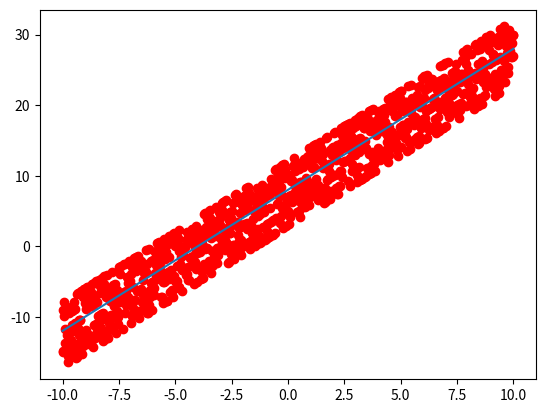

Generate this figure with matplotlib:
import numpy as np
import matplotlib.pyplot as plt

class Perceptron:
  def __init__(self, num_inputs, learning_rate=0.1):
    self.weights = np.random.rand(num_inputs + 1)
    self.learning_rate = learning_rate

  def weighted_sum(self, inputs):
    Z = np.dot(inputs, self.weights[1:]) + self.weights[0]
    return Z

  def predict(self, X):
    if X.ndim==1:
      Z = np.dot(X, self.weights[1:] + self.weights[0])
      return self.Z
    else:
      Z = np.array([self.weighted_sum(x) for x in X])
      return self.Z

  def loss(self, prediction, target):
    return target - prediction

  def fit(self, X, y, tolerance, n_epochs=100):
    for i in range(n_epochs):
      y_pred = self.predict(X)
      error = self.loss(y_pred, y)
      mse = (error)**2
      if mse < 10**-5:
        return mse
      
      change_w = -2 * X *error
      change_b = -2 * error
      w_new = self.weights[1:] - self.learning_rate * change_w 
      b_new = self.weights[0] - self.learning_rate * change_b 
      self.weights[1:] = w_new 
      self.weights[0] = b_new


    
if __name__ == '__main__':
  
    x = np.linspace(-10, 10, 1000)
    y = 2*x + 8

    error = np.random.randint(-5, 5, 1000)
    y_synt = y + error

    plt.plot(x, y_synt, 'o', c="r")
    plt.plot(x, y)
    plt.show()
